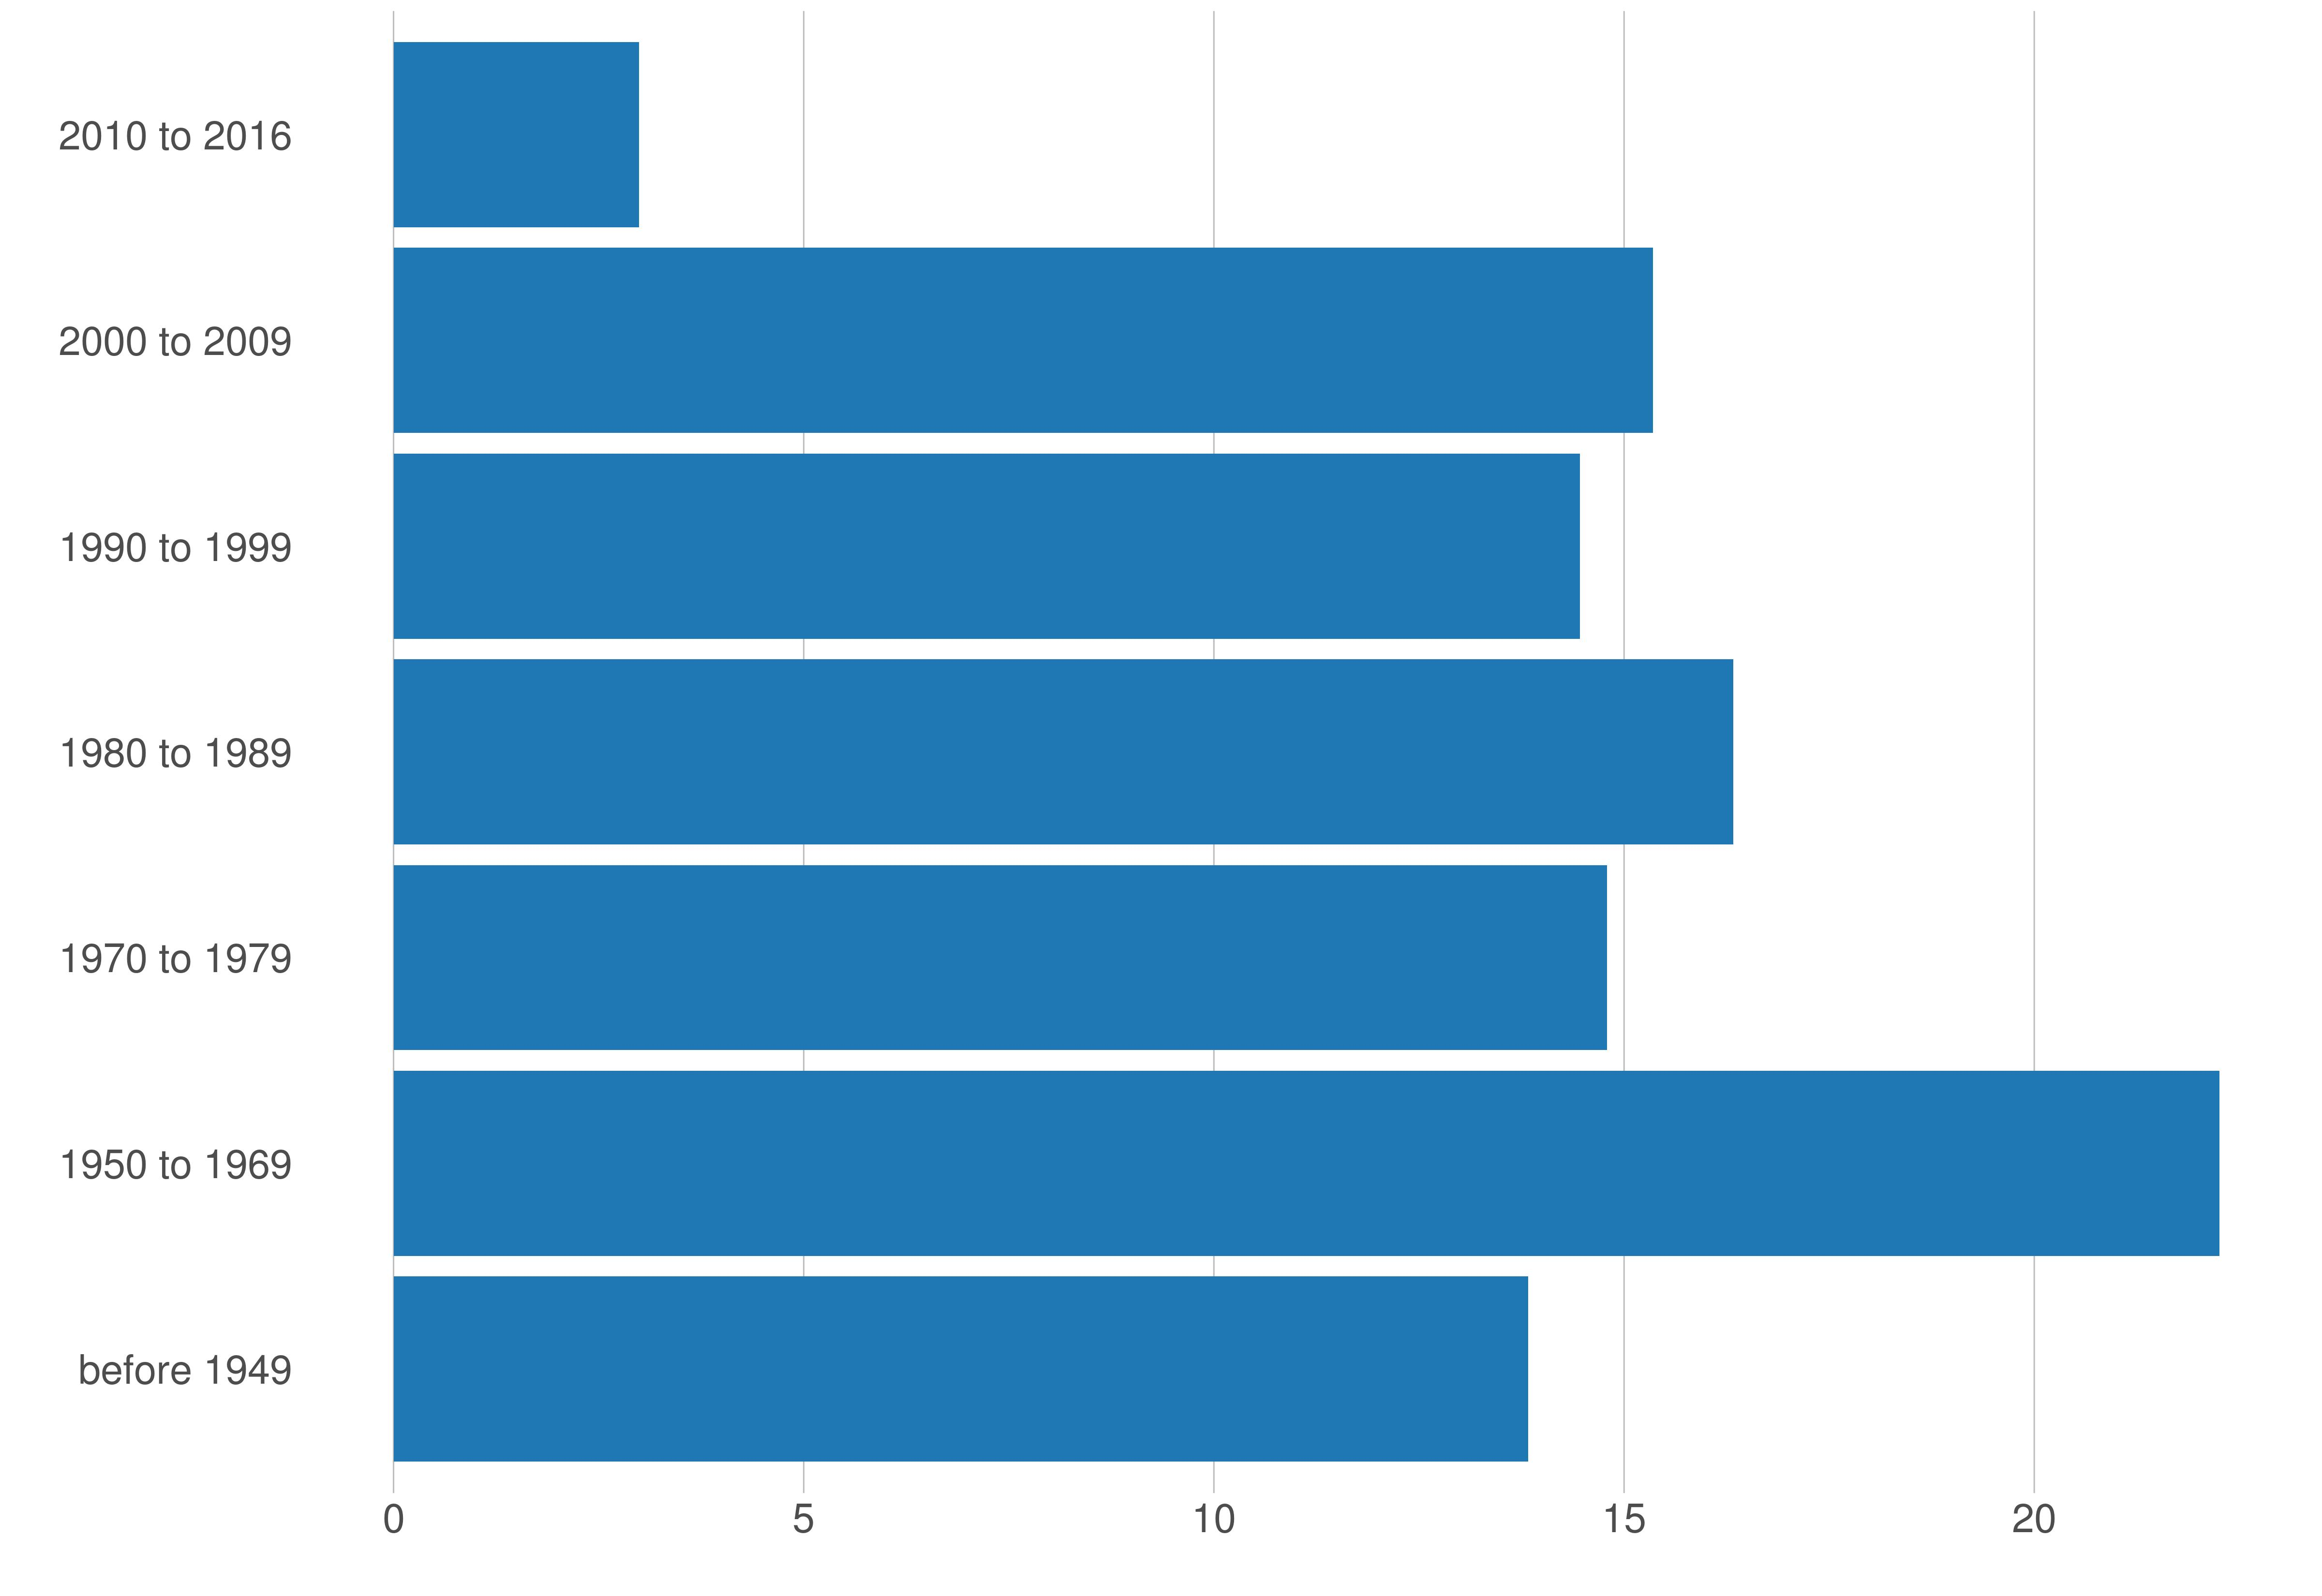

The file beside this chart, header and first rows:
variable, value_metro, value_prop
before 1949, 318522, 13.83
1950 to 1969, 512717, 22.26
1970 to 1979, 340670, 14.79
1980 to 1989, 376002, 16.33
1990 to 1999, 332994, 14.46
2000 to 2009, 353430, 15.35
2010 to 2016, 68758, 2.99
